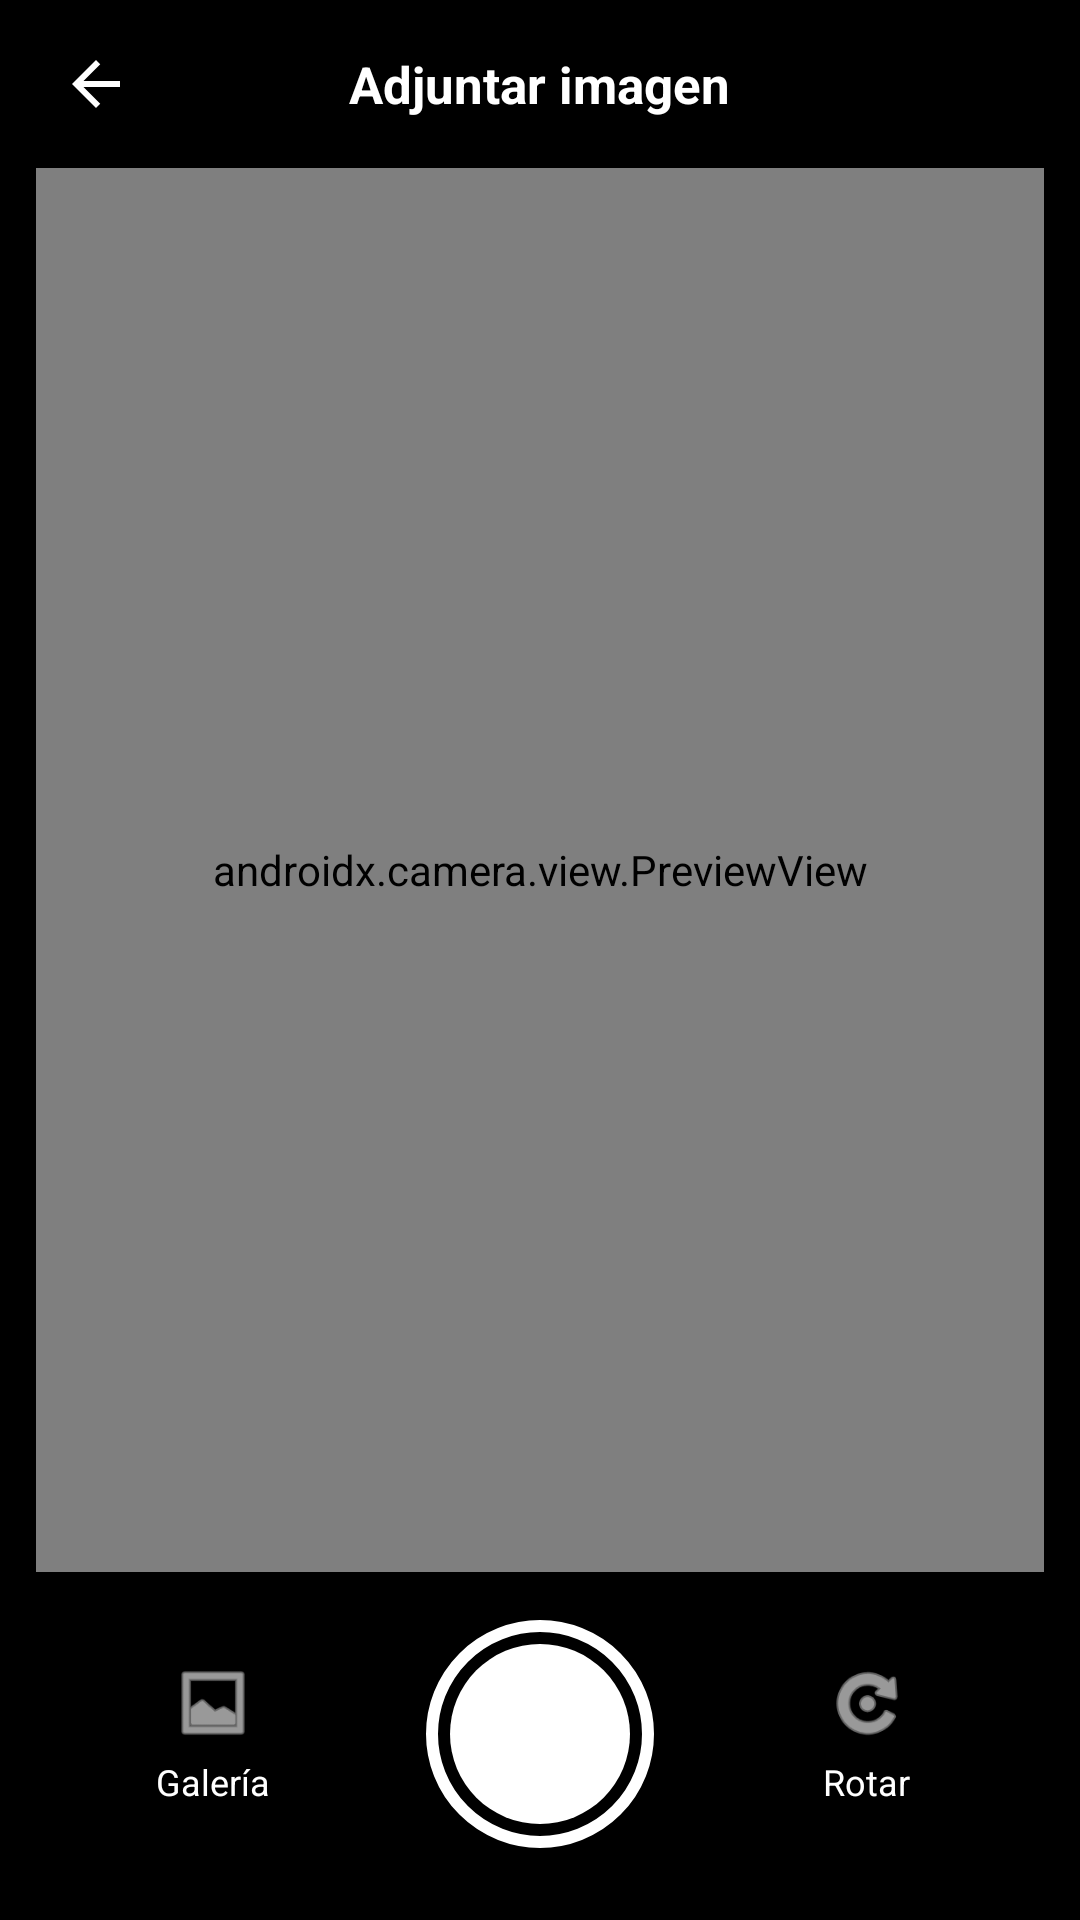

Reconstruct the res/layout file that produces this screen, plus the resources it refers to.
<!-- AndroidManifest.xml: application theme Theme.ProyectoFinal -->
<!-- res/layout/activity_camara_adjuntar.xml -->
<?xml version="1.0" encoding="utf-8"?>
<LinearLayout xmlns:android="http://schemas.android.com/apk/res/android"
    xmlns:app="http://schemas.android.com/apk/res-auto"
    android:id="@+id/root"
    android:layout_width="match_parent"
    android:layout_height="match_parent"
    android:background="#000000"
    android:orientation="vertical">

    
    <FrameLayout
        android:layout_width="match_parent"
        android:layout_height="56dp">

        <ImageView
            android:id="@+id/btnVolverCamara"
            android:layout_width="40dp"
            android:layout_height="40dp"
            android:layout_gravity="center_vertical"
            android:layout_marginStart="12dp"
            android:background="?attr/selectableItemBackgroundBorderless"
            android:contentDescription="Volver"
            android:padding="8dp"
            android:src="@drawable/ic_flecha_atras"
            app:tint="@android:color/white" />

        <TextView
            android:layout_width="wrap_content"
            android:layout_height="wrap_content"
            android:layout_gravity="center"
            android:text="Adjuntar imagen"
            android:textColor="@android:color/white"
            android:textSize="17sp"
            android:textStyle="bold" />
    </FrameLayout>

    
    <androidx.camera.view.PreviewView
        android:id="@+id/vistaPrevia"
        android:layout_width="match_parent"
        android:layout_height="0dp"
        android:layout_weight="1"
        android:layout_marginStart="12dp"
        android:layout_marginEnd="12dp" />

    
    <LinearLayout
        android:layout_width="match_parent"
        android:layout_height="wrap_content"
        android:gravity="center_vertical"
        android:orientation="horizontal"
        android:paddingTop="16dp"
        android:paddingBottom="24dp">

        <LinearLayout
            android:id="@+id/btnGaleria"
            android:layout_width="0dp"
            android:layout_height="wrap_content"
            android:layout_weight="1"
            android:background="?attr/selectableItemBackground"
            android:gravity="center"
            android:orientation="vertical"
            android:padding="8dp">

            <ImageView
                android:layout_width="28dp"
                android:layout_height="28dp"
                android:contentDescription="@null"
                android:src="@android:drawable/ic_menu_gallery"
                app:tint="@android:color/white" />

            <TextView
                android:layout_width="wrap_content"
                android:layout_height="wrap_content"
                android:layout_marginTop="4dp"
                android:text="Galería"
                android:textColor="@android:color/white"
                android:textSize="12sp" />
        </LinearLayout>

        <ImageView
            android:id="@+id/btnObturador"
            android:layout_width="76dp"
            android:layout_height="76dp"
            android:background="@drawable/bg_obturador"
            android:contentDescription="Tomar foto" />

        <LinearLayout
            android:id="@+id/btnRotar"
            android:layout_width="0dp"
            android:layout_height="wrap_content"
            android:layout_weight="1"
            android:background="?attr/selectableItemBackground"
            android:gravity="center"
            android:orientation="vertical"
            android:padding="8dp">

            <ImageView
                android:layout_width="28dp"
                android:layout_height="28dp"
                android:contentDescription="@null"
                android:src="@android:drawable/ic_menu_rotate"
                app:tint="@android:color/white" />

            <TextView
                android:layout_width="wrap_content"
                android:layout_height="wrap_content"
                android:layout_marginTop="4dp"
                android:text="Rotar"
                android:textColor="@android:color/white"
                android:textSize="12sp" />
        </LinearLayout>
    </LinearLayout>
</LinearLayout>
<!-- resources referenced by this layout -->
<resources>
  <!-- drawable bg_obturador (drawable) -->
  <?xml version="1.0" encoding="utf-8"?>
  <layer-list xmlns:android="http://schemas.android.com/apk/res/android">
      
      <item>
          <shape android:shape="oval">
              <solid android:color="#00000000" />
              <stroke android:width="4dp" android:color="#FFFFFF" />
          </shape>
      </item>
      
      <item
          android:left="8dp"
          android:top="8dp"
          android:right="8dp"
          android:bottom="8dp">
          <shape android:shape="oval">
              <solid android:color="#FFFFFF" />
          </shape>
      </item>
  </layer-list>
  <!-- drawable ic_flecha_atras (drawable) -->
  <vector xmlns:android="http://schemas.android.com/apk/res/android"
      android:width="24dp" android:height="24dp"
      android:viewportWidth="24" android:viewportHeight="24">
      <path android:fillColor="#FF1B2430"
          android:pathData="M20,11H7.83l5.59,-5.59L12,4l-8,8 8,8 1.41,-1.41L7.83,13H20v-2z" />
  </vector>
  <style name="Theme.ProyectoFinal" parent="Theme.Material3.Light.NoActionBar" />
</resources>
